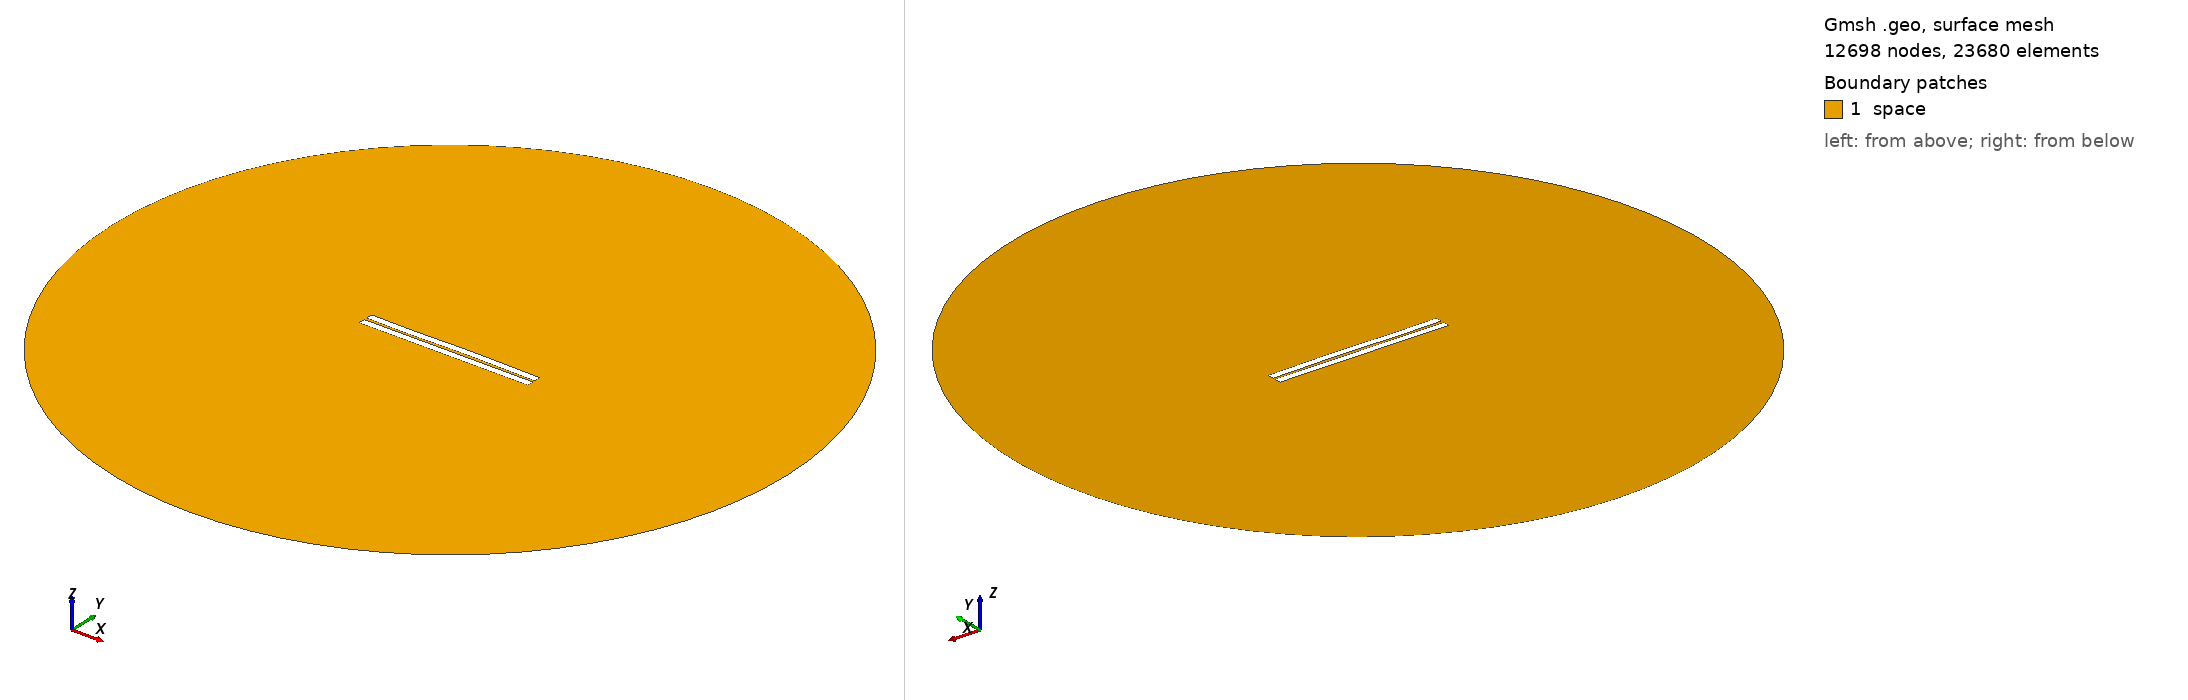

Gmsh geometry script, surface-meshed: 12698 nodes, 23680 surface elements. Boundary patches (legend numbers): 1 space. Left view from above one corner, right view from below the opposite corner. Legend entries are the model's physical surfaces. The drawing asked Gmsh for element sizes between 1% and 20% of the model's largest extent; the script's own settings can give other sizes.

=== 202.geo (drawn) ===
//---------------------------------------
// Geometry kernel
//---------------------------------------

SetFactory("OpenCASCADE");



//---------------------------------------
// Parameters of the geometry
//---------------------------------------

// Overetch of the upper plate
overetch = 0.0;

// Distance between the plates
distance = 1.5;

// Discretization over the x axis (for the deformation)
nx = 50; 

// Length of the plate
L = 100 - overetch; 

// Number of modes
n = 4; 

// 1st mode coefficient
coeff(1) = -0.075;
beta(1) = 0.596864 * 3.1415926535 / L;

// 2nd mode coefficient
coeff(2) = 0.07499999999999998;
beta(2) = 1.49418 * 3.1415926535 / L;

// 3rd mode coefficient
coeff(3) = -0.15;
beta(3) = 2.50025 * 3.1415926535 / L;

// 4th mode coefficient
coeff(4) = -0.075;
beta(4) = 3.49999 * 3.1415926535 / L;



//---------------------------------------
// Upper plate (deformed rectangle)
//---------------------------------------

// Coordiantes of the upper plate
xmin = -50;
xmax = 50 - overetch;

// Height of the upper plate
yheight = 4 - 2 * overetch;

// Indexes of the points
UpperID[] = {};
LowerID[] = {};
LeftID[] = {};
RightID[] = {};

// Point index
p = 1;

// Horizontal edges
For i In {1:nx}
    x = xmin + (i-1)*(xmax - xmin)/(nx-1);

    y_bottom = distance / 2 + overetch;
    For j In {1:n}
        C = (Cosh(beta(j)*L) + Cos(beta(j)*L)) / (Sinh(beta(j)*L) + Sin(beta(j)*L));
        y_bottom  = y_bottom + coeff(j) * (Cosh(beta(j)*(x+50)) - Cos(beta(j)*(x+50)) - C * (Sinh(beta(j)*(x+50)) - Sin(beta(j)*(x+50))));
    EndFor

    y_top = y_bottom + yheight;

    Point(p) = {x, y_top, 0, 1.0};
    UpperID[i] = p;
    p = p + 1;

    Point(p) = {x, y_bottom, 0, 1.0};
    LowerID[i] = p;
    p = p + 1;
EndFor

// Create point lists
UpperPts[] = {}; LowerPts[] = {};
For i In {1:nx}
  UpperPts[] += {UpperID[i]};
  LowerPts[] += {LowerID[i]};
EndFor

// Build splines
Spline(1) = {UpperPts[]};
Spline(2) = {LowerPts[]};
Line(3) = {LowerPts[nx-1], UpperPts[nx-1]};
Line(4) = {LowerPts[0], UpperPts[0]};

// Build the plane surface
Curve Loop(1) = {2, 3, -1, -4};
Plane Surface(1) = {1};



//---------------------------------------
// Lower plate (rectangle)
//---------------------------------------

// Vertices
Point(1001) = {-50, -1, 0, 1.0};
Point(1002) = { 50, -1, 0, 1.0};
Point(1003) = { 50,  -5, 0, 1.0};
Point(1004) = {-50,  -5, 0, 1.0};

// Edges
Line(5) = {1001, 1002};
Line(6) = {1002, 1003};
Line(7) = {1003, 1004};
Line(8) = {1004, 1001};

// Plane surface
Line Loop(2) = {5, 6, 7, 8};
Plane Surface(2) = {2}; 



//---------------------------------------
// Outer (fictious) boundary
//---------------------------------------

// Points
Point(1005) = {0, 0, 0};       // Center
Point(1006) = {200, 0, 0};     // Start point
Point(1007) = {0, 200, 0};     // 90 degrees
Point(1008) = {-200, 0, 0};    // 180 degrees
Point(1009) = {0, -200, 0};    // 270 degrees

// Circle arcs (each needs start, center, end)
Circle(9) = {1006, 1005, 1007};
Circle(10) = {1007, 1005, 1008};
Circle(11) = {1008, 1005, 1009};
Circle(12) = {1009, 1005, 1006};

// Plane surface for the entire domain
Curve Loop(3) = {9, 10, 11, 12};
Surface(3) = {3};

// Subtract the plates from the whole domain to obtain the actual domain where we want to solve the equations
BooleanDifference{ Surface{3}; Delete; }{ Surface{1}; Surface{2}; Delete; }




//---------------------------------------
// Transfinite Lines/Curves
//---------------------------------------

// Set the number of points on the boundaries
r = 7;

// Plates
Transfinite Curve {1, 2} = 50*r Using Progression 1;
Transfinite Curve {3, 4} = 2*r Using Progression 1;
Transfinite Line {5, 7} = 50*r Using Progression 1;
Transfinite Line {6, 8} = 2*r Using Progression 1;

// Outer boundary
Transfinite Line {9, 10, 11, 12} = 20 Using Progression 1;



//---------------------------------------
// Physical groups
//---------------------------------------                

// Physical curves (boundaries)
Physical Line("force_segment", 10) = {2};
Physical Line("upper_plate", 11) = {1, 3, 4};
Physical Line("lower_plate", 12) = {5, 6, 7, 8};
Physical Line("boundary", 20) = {9, 10, 11, 12};

// Physical Surfaces
Physical Surface("space", 30) = {3};



//---------------------------------------
// 6. Generate the Mesh
//---------------------------------------

// 2D mesh generation
Mesh 2;
